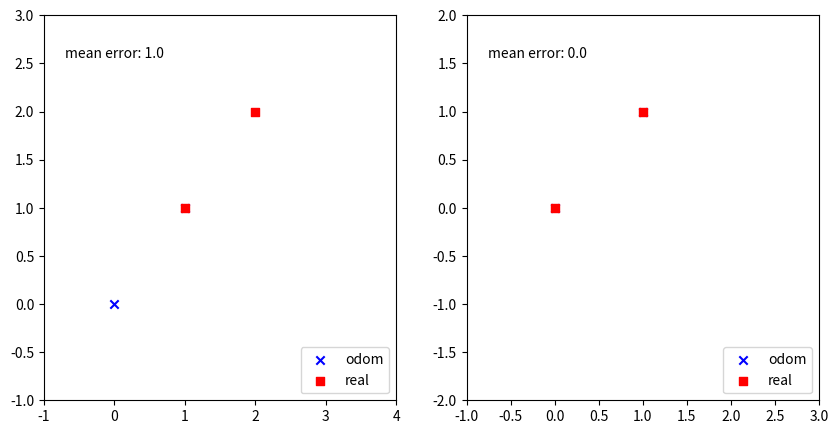

The script that saved this image:
from matplotlib import pyplot as plt
import math
import numpy as np
from typing import Tuple, List


def plot_results(odom: List[Tuple[float, float]], real: List[Tuple[float, float]]):
    """
    x: x-axis values for odom and real_pose
    y: y-axis values for odom and real_pose
    """
    _, [ax1, ax2] = plt.subplots(1, 2, figsize=(10, 5))

    odom = np.array(odom)
    real = np.array(real)

    mean_error = np.around(np.sum(np.linalg.norm(odom-real))/odom.shape[0], 2)

    ax1.scatter(odom[:, 0], odom[:, 1], c='b', marker='x')
    ax1.scatter(real[:, 0], real[:, 1], c='r', marker='s')
    ax1.legend(["odom", "real"], loc='lower right')
    ax1.text(0.2, 0.9, f"mean error: {mean_error}", horizontalalignment='center',
             verticalalignment='center', transform=ax1.transAxes)

    ax1.set_xlim([-1, 4])
    ax1.set_ylim([-1, 3])

    real -= 1
    mean_error = np.around(np.sum(np.linalg.norm(odom-real))/odom.shape[0], 2)

    ax2.scatter(odom[:, 0], odom[:, 1], c='b', marker='x')
    ax2.scatter(real[:, 0], real[:, 1], c='r', marker='s')
    ax2.legend(["odom", "real"], loc='lower right')
    ax2.text(0.2, 0.9, f"mean error: {mean_error}", horizontalalignment='center',
             verticalalignment='center', transform=ax2.transAxes)

    ax2.set_xlim([-1, 3])
    ax2.set_ylim([-2, 2])

    plt.show()


def calculate_ang(current_ang: float, goal_ang: float, speed: float) -> Tuple[float, int]:
    """
    returns time at <speed> at which the target will be met,
    plus the direction in which speed should be applied (-1 or 1).
    """
    if goal_ang < 0:
        goal_ang += + 2*math.pi
    if current_ang < 0:
        current_ang += + 2*math.pi

    if goal_ang == current_ang:
        return (0, 0)

    if goal_ang < math.pi:
        if current_ang < goal_ang or current_ang > goal_ang + math.pi:
            dir = 1
        else:
            dir = -1
    elif current_ang < goal_ang and current_ang > goal_ang - math.pi:
        dir = 1
    else:
        dir = -1

    if ((goal_ang > current_ang and dir == 1) or
            (goal_ang < current_ang and dir == -1)
            ):
        time = abs((goal_ang - current_ang) / speed)

    elif goal_ang > current_ang and dir == -1:
        time = ((math.pi * 2 - goal_ang) + current_ang) / speed

    elif goal_ang < current_ang and dir == 1:
        time = ((math.pi * 2 - current_ang) + goal_ang) / speed

    return (time, dir)


if __name__ == "__main__":
    speed = math.pi/2
    assert calculate_ang(0, math.pi/2, speed) == (1, 1)
    assert calculate_ang(math.pi/2, 0, speed) == (1, -1)
    assert calculate_ang(0, math.pi * 3/2, speed) == (1, -1)
    assert calculate_ang(0, math.pi/4, speed) == (0.5, 1)
    assert calculate_ang(math.pi * 3/2, math.pi, speed) == (1, -1)
    assert calculate_ang(math.pi + math.pi/5, math.pi/2, speed)[1] == -1
    plot_results([(0, 0), (1, 1)], [(1, 1), (2, 2)])
